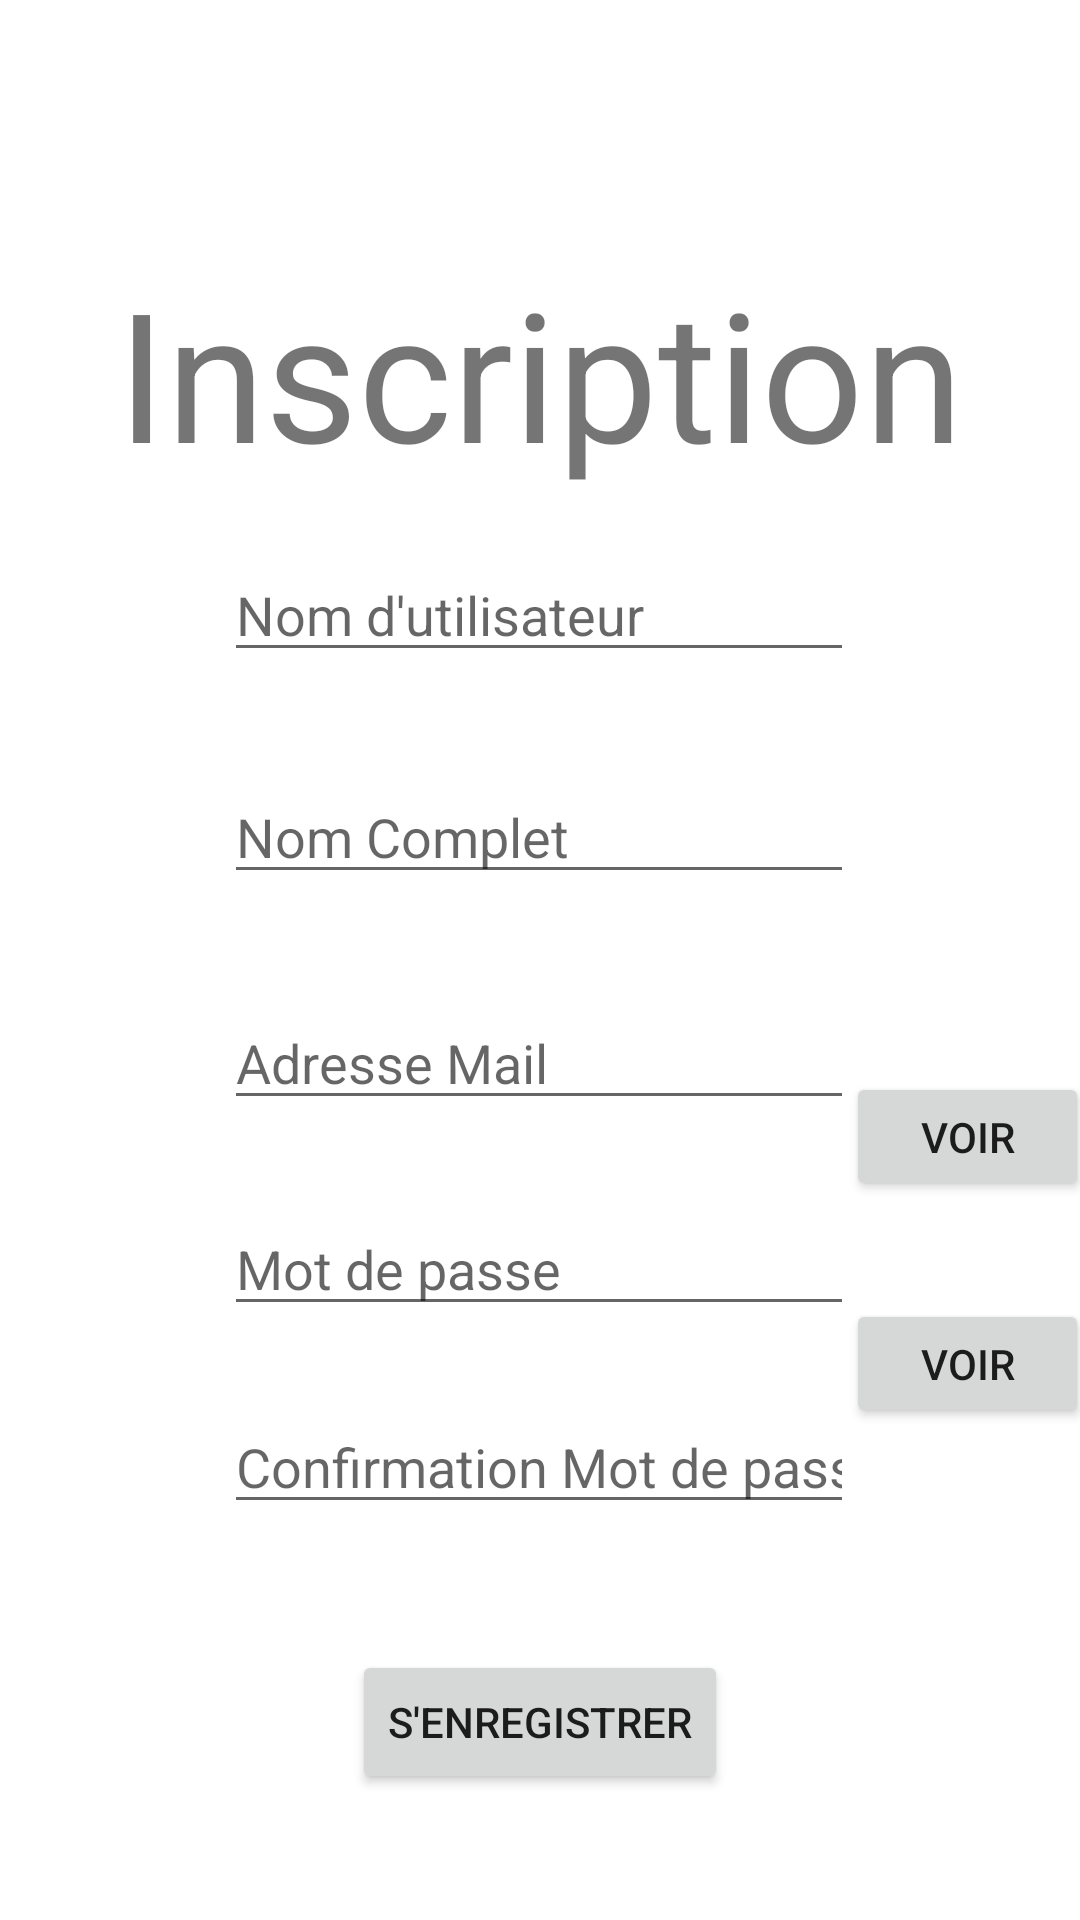

Android layout source for this screen:
<!-- AndroidManifest.xml: application theme Theme.ApplicationWallet -->
<!-- res/layout/activity_inscription.xml -->
<?xml version="1.0" encoding="utf-8"?>
<androidx.constraintlayout.widget.ConstraintLayout xmlns:android="http://schemas.android.com/apk/res/android"
    xmlns:app="http://schemas.android.com/apk/res-auto"
    xmlns:tools="http://schemas.android.com/tools"
    android:id="@+id/edit"
    android:layout_width="match_parent"
    android:layout_height="match_parent"
    tools:context=".Inscription">

    <Button
        android:id="@+id/VoirMdp2"
        android:onClick="ShowHidePass2"
        android:layout_width="81dp"
        android:layout_height="43dp"
        android:layout_marginBottom="164dp"
        android:text="Voir"
        app:layout_constraintBottom_toBottomOf="parent"
        app:layout_constraintEnd_toEndOf="parent"
        app:layout_constraintStart_toEndOf="@+id/editTextNewCPassword" />

    <TextView
        android:id="@+id/textView4"
        android:layout_width="wrap_content"
        android:layout_height="wrap_content"
        android:text="Inscription"
        android:textSize="60sp"
        app:layout_constraintBottom_toBottomOf="parent"
        app:layout_constraintEnd_toEndOf="parent"
        app:layout_constraintHorizontal_bias="0.498"
        app:layout_constraintStart_toStartOf="parent"
        app:layout_constraintTop_toTopOf="parent"
        app:layout_constraintVertical_bias="0.15" />

    <EditText
        android:id="@+id/editTextNewUserName"
        android:layout_width="wrap_content"
        android:layout_height="wrap_content"
        android:ems="10"
        android:inputType="textPersonName"
        android:hint="Nom d'utilisateur"
        app:layout_constraintBottom_toBottomOf="parent"
        app:layout_constraintEnd_toEndOf="parent"
        app:layout_constraintHorizontal_bias="0.497"
        app:layout_constraintStart_toStartOf="parent"
        app:layout_constraintTop_toBottomOf="@+id/textView4"
        app:layout_constraintVertical_bias="0.043" />

    <EditText
        android:id="@+id/editTextNewFullName"
        android:layout_width="wrap_content"
        android:layout_height="wrap_content"
        android:ems="10"
        android:inputType="textPersonName"
        android:hint="Nom Complet"
        app:layout_constraintBottom_toBottomOf="parent"
        app:layout_constraintEnd_toEndOf="parent"
        app:layout_constraintHorizontal_bias="0.497"
        app:layout_constraintStart_toStartOf="parent"
        app:layout_constraintTop_toBottomOf="@+id/editTextNewUserName"
        app:layout_constraintVertical_bias="0.087" />

    <EditText
        android:id="@+id/editTextNewMail"
        android:layout_width="wrap_content"
        android:layout_height="wrap_content"
        android:ems="10"
        android:inputType="textPersonName"
        android:hint="Adresse Mail"
        app:layout_constraintBottom_toBottomOf="parent"
        app:layout_constraintEnd_toEndOf="parent"
        app:layout_constraintHorizontal_bias="0.497"
        app:layout_constraintStart_toStartOf="parent"
        app:layout_constraintTop_toBottomOf="@+id/editTextNewFullName"
        app:layout_constraintVertical_bias="0.113" />

    <EditText
        android:id="@+id/editTextNewPassword"
        android:layout_width="wrap_content"
        android:layout_height="wrap_content"
        android:ems="10"
        android:inputType="textPassword"
        android:hint="Mot de passe"
        app:layout_constraintBottom_toBottomOf="parent"
        app:layout_constraintEnd_toEndOf="parent"
        app:layout_constraintHorizontal_bias="0.497"
        app:layout_constraintStart_toStartOf="parent"
        app:layout_constraintTop_toBottomOf="@+id/editTextNewMail"
        app:layout_constraintVertical_bias="0.121" />

    <EditText
        android:id="@+id/editTextNewCPassword"
        android:layout_width="wrap_content"
        android:layout_height="wrap_content"
        android:ems="10"
        android:hint="Confirmation Mot de passe"
        android:inputType="textPassword"
        app:layout_constraintBottom_toBottomOf="parent"
        app:layout_constraintEnd_toEndOf="parent"
        app:layout_constraintHorizontal_bias="0.497"
        app:layout_constraintStart_toStartOf="parent"
        app:layout_constraintTop_toBottomOf="@+id/editTextNewPassword"
        app:layout_constraintVertical_bias="0.158" />

    <Button
        android:id="@+id/Benregistrer"
        android:layout_width="wrap_content"
        android:layout_height="wrap_content"
        android:text="S'enregistrer"
        app:layout_constraintBottom_toBottomOf="parent"
        app:layout_constraintEnd_toEndOf="parent"
        app:layout_constraintStart_toStartOf="parent"
        app:layout_constraintTop_toBottomOf="@+id/editTextNewCPassword" />

    <Button
        android:id="@+id/VoirMdp1"
        android:onClick="ShowHidePass1"
        android:layout_width="81dp"
        android:layout_height="43dp"
        android:layout_marginBottom="31dp"
        android:text="Voir"
        app:layout_constraintBottom_toTopOf="@+id/VoirMdp2"
        app:layout_constraintEnd_toEndOf="parent"
        app:layout_constraintStart_toEndOf="@+id/editTextNewPassword"
        app:layout_constraintTop_toTopOf="parent"
        app:layout_constraintVertical_bias="0.995" />

</androidx.constraintlayout.widget.ConstraintLayout>
<!-- resources referenced by this layout -->
<resources>
  <style name="Theme.ApplicationWallet" parent="Theme.MaterialComponents.DayNight.DarkActionBar">
          
          <item name="colorPrimary">@color/purple_500</item>
          <item name="colorPrimaryVariant">@color/purple_700</item>
          <item name="colorOnPrimary">@color/white</item>
          
          <item name="colorSecondary">@color/teal_200</item>
          <item name="colorSecondaryVariant">@color/teal_700</item>
          <item name="colorOnSecondary">@color/black</item>
          
          <item name="android:statusBarColor" tools:targetApi="l">?attr/colorPrimaryVariant</item>
          
      </style>
  <!-- not gathered from this repository: default colours our renderer supplied (Android Studio template values) -->
  <color name="purple_500">#FF6200EE</color>
  <color name="purple_700">#FF3700B3</color>
  <color name="teal_200">#FF03DAC5</color>
  <color name="teal_700">#FF018786</color>
  <color name="black">#FF000000</color>
  <color name="white">#FFFFFFFF</color>
</resources>
